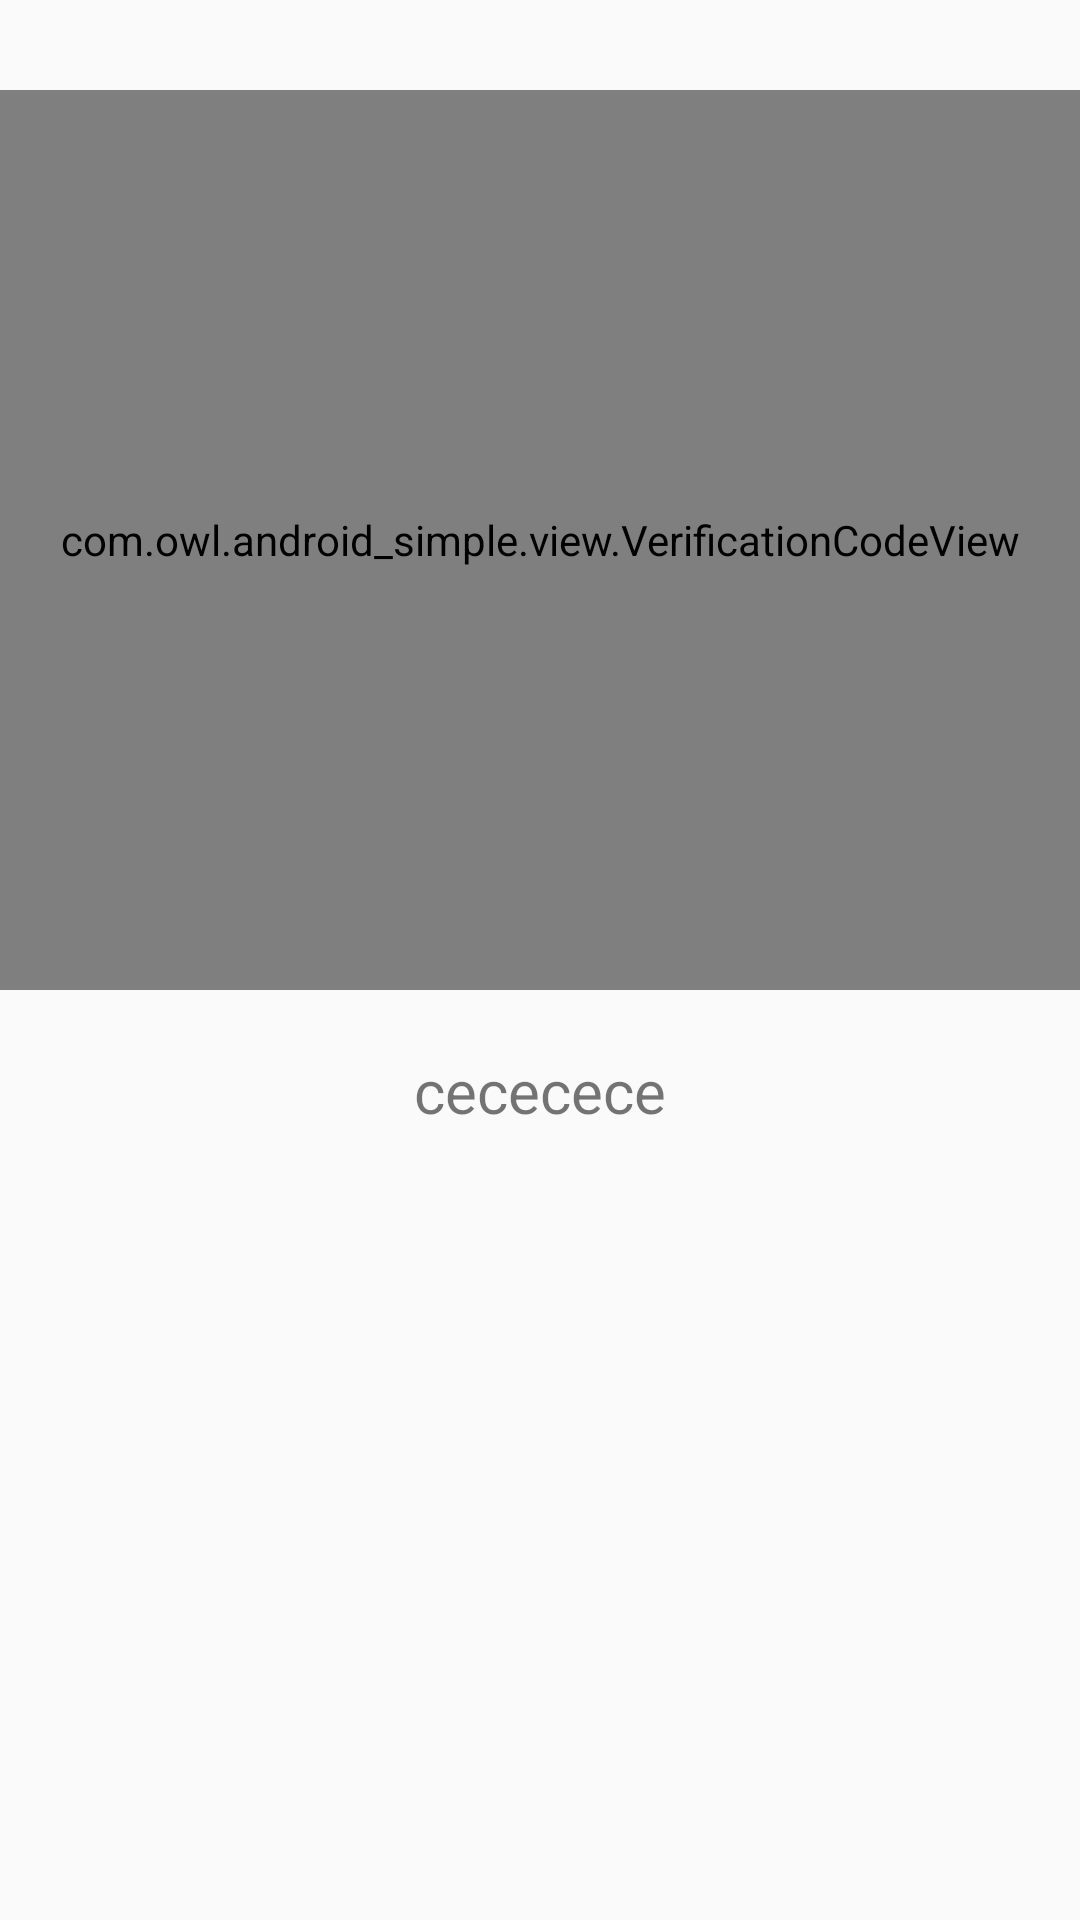

Produce the Android XML layout that renders to this screen, including the resource entries it uses.
<!-- AndroidManifest.xml: application theme Theme.AppCompat.Light.NoActionBar -->
<!-- res/layout/input_custom_code.xml -->
<?xml version="1.0" encoding="utf-8"?>
<LinearLayout xmlns:android="http://schemas.android.com/apk/res/android"
  xmlns:tools="http://schemas.android.com/tools"
  android:layout_width="match_parent"
  android:layout_height="match_parent"
  android:orientation="vertical"
  tools:background="@color/colorOrange">

  <com.owl.android_simple.view.VerificationCodeView
    android:id="@+id/verificationCodeView"
    android:layout_width="match_parent"
    android:layout_height="300dp"
    android:layout_marginTop="30dp"
    android:gravity="center"
    android:orientation="horizontal" />

  <TextView
    android:id="@+id/text"
    android:layout_width="wrap_content"
    android:layout_height="wrap_content"
    android:layout_gravity="center"
    android:layout_marginTop="20dp"
    android:text="cececece"
    android:textSize="20sp" />
</LinearLayout>
<!-- resources referenced by this layout -->
<resources>
  <color name="colorOrange">#ff0</color>
</resources>
